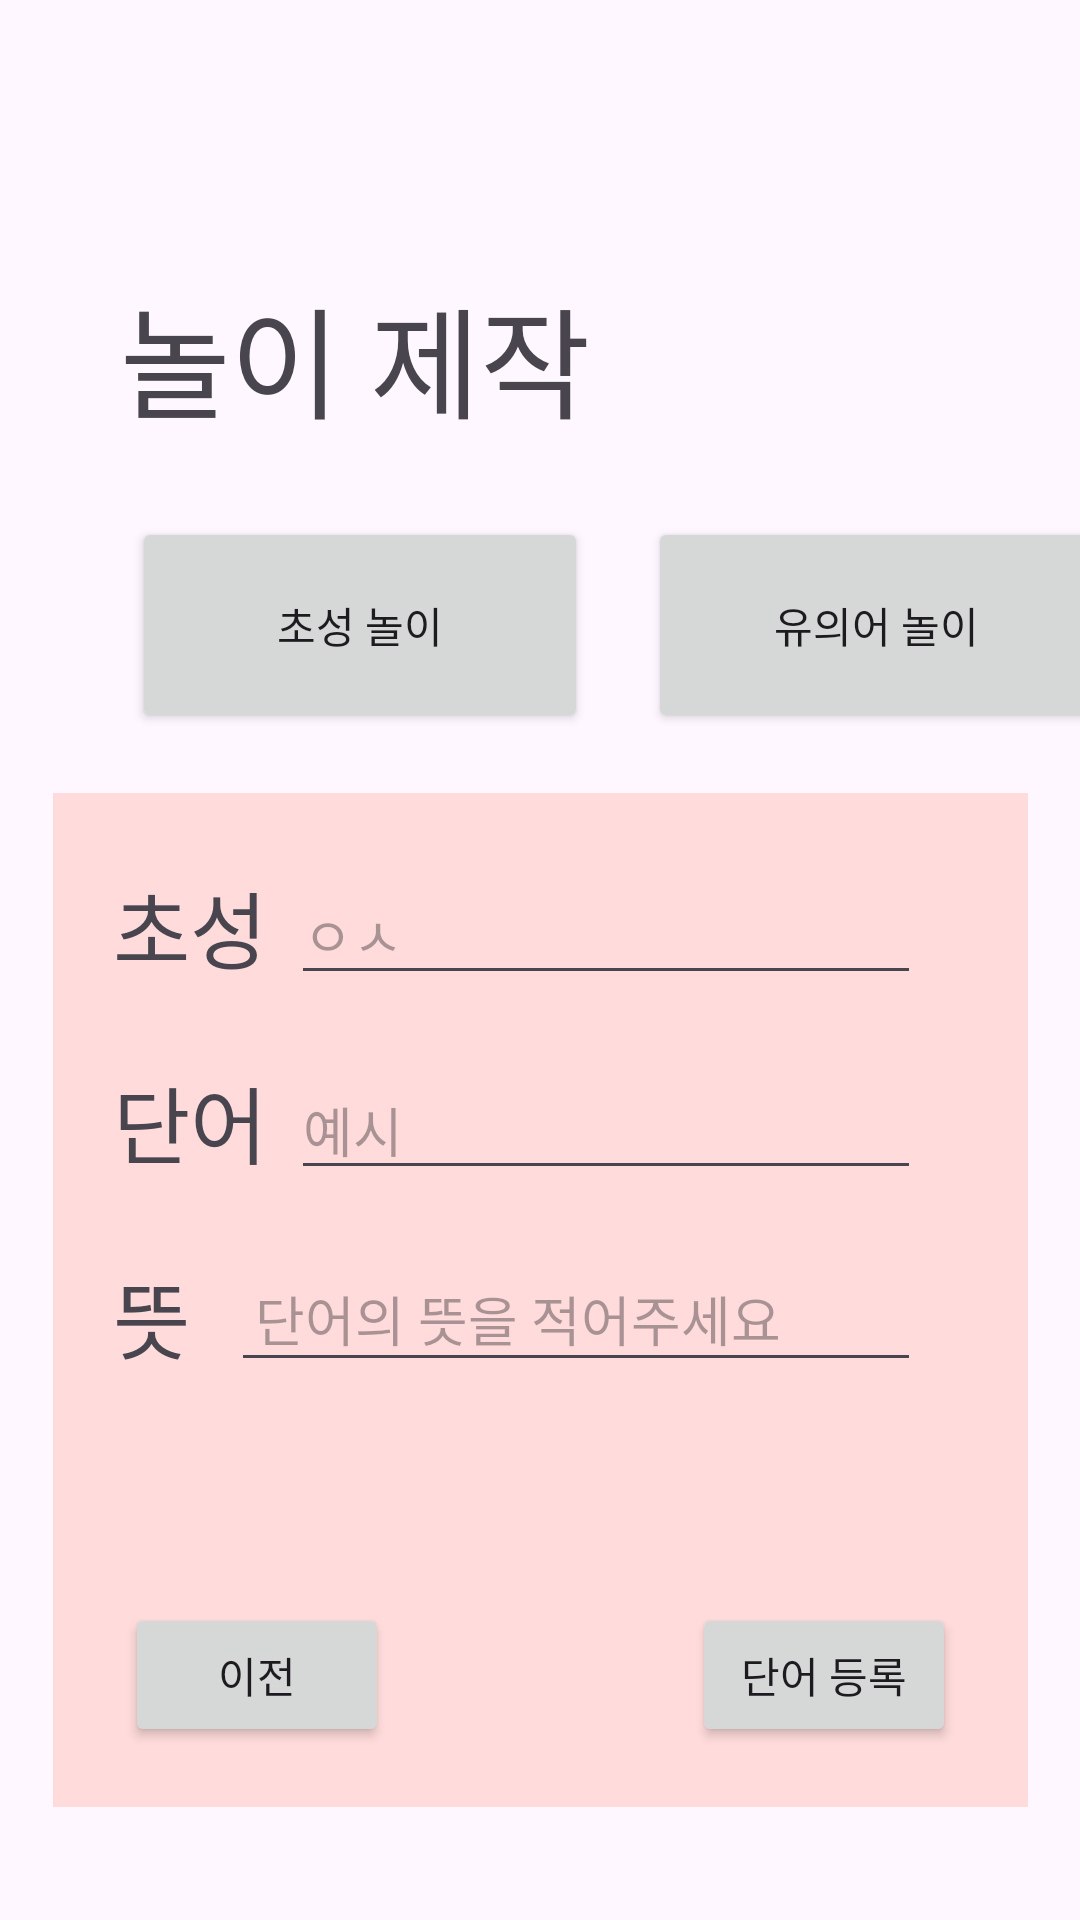

This screen was rendered from an Android layout file. Write that file and the resources it references.
<!-- AndroidManifest.xml: application theme Theme.HunminjeongeumApp -->
<!-- res/layout/layout_craft_page.xml -->
<?xml version="1.0" encoding="utf-8"?>
<androidx.constraintlayout.widget.ConstraintLayout xmlns:android="http://schemas.android.com/apk/res/android"
    xmlns:app="http://schemas.android.com/apk/res-auto"
    xmlns:tools="http://schemas.android.com/tools"
    android:layout_width="match_parent"
    android:layout_height="match_parent"
    android:id="@+id/craftPage">

    <Button
        android:id="@+id/button"
        android:layout_width="152dp"
        android:layout_height="72dp"
        android:layout_marginStart="44dp"
        android:layout_marginTop="24dp"
        android:text="초성 놀이"
        app:layout_constraintStart_toStartOf="parent"
        app:layout_constraintTop_toBottomOf="@+id/textView" />

    <Button
        android:id="@+id/button4"
        android:layout_width="152dp"
        android:layout_height="72dp"
        android:layout_marginStart="20dp"
        android:layout_marginBottom="20dp"
        android:text="유의어 놀이"
        app:layout_constraintBottom_toTopOf="@+id/view"
        app:layout_constraintStart_toEndOf="@+id/button" />

    <TextView
        android:id="@+id/textView"
        android:layout_width="0dp"
        android:layout_height="wrap_content"
        android:layout_marginStart="40dp"
        android:layout_marginTop="90dp"
        android:text="놀이 제작"
        android:textSize="40sp"
        app:layout_constraintStart_toStartOf="parent"
        app:layout_constraintTop_toTopOf="parent" />

    <View
        android:id="@+id/view"
        android:layout_width="325dp"
        android:layout_height="338dp"
        android:layout_marginTop="20dp"
        android:background="#FFDBDB"
        app:layout_constraintEnd_toEndOf="parent"
        app:layout_constraintStart_toStartOf="parent"
        app:layout_constraintTop_toBottomOf="@+id/button" />

    <Button
        android:id="@+id/button5"
        android:layout_width="wrap_content"
        android:layout_height="wrap_content"
        android:layout_marginStart="24dp"
        android:layout_marginBottom="20dp"
        android:text="이전"
        app:layout_constraintBottom_toBottomOf="@+id/view"
        app:layout_constraintStart_toStartOf="@+id/view" />

    <Button
        android:id="@+id/button6"
        android:layout_width="wrap_content"
        android:layout_height="wrap_content"
        android:layout_marginEnd="24dp"
        android:layout_marginBottom="20dp"
        android:text="단어 등록"
        app:layout_constraintBottom_toBottomOf="@+id/view"
        app:layout_constraintEnd_toEndOf="@+id/view" />

    <EditText
        android:id="@+id/editTextText"
        android:layout_width="wrap_content"
        android:layout_height="wrap_content"
        android:layout_marginStart="8dp"
        android:ems="10"
        android:hint="ㅇㅅ"
        android:inputType="text"
        app:layout_constraintStart_toEndOf="@+id/textView2"
        app:layout_constraintTop_toTopOf="@+id/textView2" />

    <TextView
        android:id="@+id/textView6"
        android:layout_width="wrap_content"
        android:layout_height="wrap_content"
        android:layout_marginStart="20dp"
        android:layout_marginTop="24dp"
        android:text="뜻"
        android:textSize="28sp"
        app:layout_constraintStart_toStartOf="@+id/view"
        app:layout_constraintTop_toBottomOf="@+id/textView5" />

    <TextView
        android:id="@+id/textView5"
        android:layout_width="wrap_content"
        android:layout_height="wrap_content"
        android:layout_marginStart="20dp"
        android:layout_marginTop="24dp"
        android:text="단어"
        android:textSize="28sp"
        app:layout_constraintStart_toStartOf="@+id/view"
        app:layout_constraintTop_toBottomOf="@+id/textView2" />

    <EditText
        android:id="@+id/editTextText2"
        android:layout_width="wrap_content"
        android:layout_height="wrap_content"
        android:layout_marginStart="8dp"
        android:ems="10"
        android:hint="예시"
        android:inputType="text"
        app:layout_constraintStart_toEndOf="@+id/textView5"
        app:layout_constraintTop_toTopOf="@+id/textView5" />

    <TextView
        android:id="@+id/textView2"
        android:layout_width="wrap_content"
        android:layout_height="wrap_content"
        android:layout_marginStart="20dp"
        android:layout_marginTop="24dp"
        android:text="초성"
        android:textSize="28sp"
        app:layout_constraintStart_toStartOf="@+id/view"
        app:layout_constraintTop_toTopOf="@+id/view" />

    <EditText
        android:id="@+id/editTextText3"
        android:layout_width="230dp"
        android:layout_height="wrap_content"
        android:ems="10"
        android:gravity="top|start"
        android:hint="단어의 뜻을 적어주세요"
        android:inputType="textMultiLine"
        android:padding="8dp"
        android:scrollHorizontally="false"
        android:singleLine="false"
        android:maxLines="3"
        android:maxLength="39"
        app:layout_constraintEnd_toEndOf="@+id/editTextText2"
        app:layout_constraintHorizontal_bias="1.0"
        app:layout_constraintStart_toEndOf="@+id/textView6"
        app:layout_constraintTop_toTopOf="@+id/textView6" />



</androidx.constraintlayout.widget.ConstraintLayout>
<!-- resources referenced by this layout -->
<resources>
  <style name="Theme.HunminjeongeumApp" parent="Base.Theme.HunminjeongeumApp" />
  <style name="Base.Theme.HunminjeongeumApp" parent="Theme.Material3.DayNight.NoActionBar">
          
          
      </style>
</resources>
